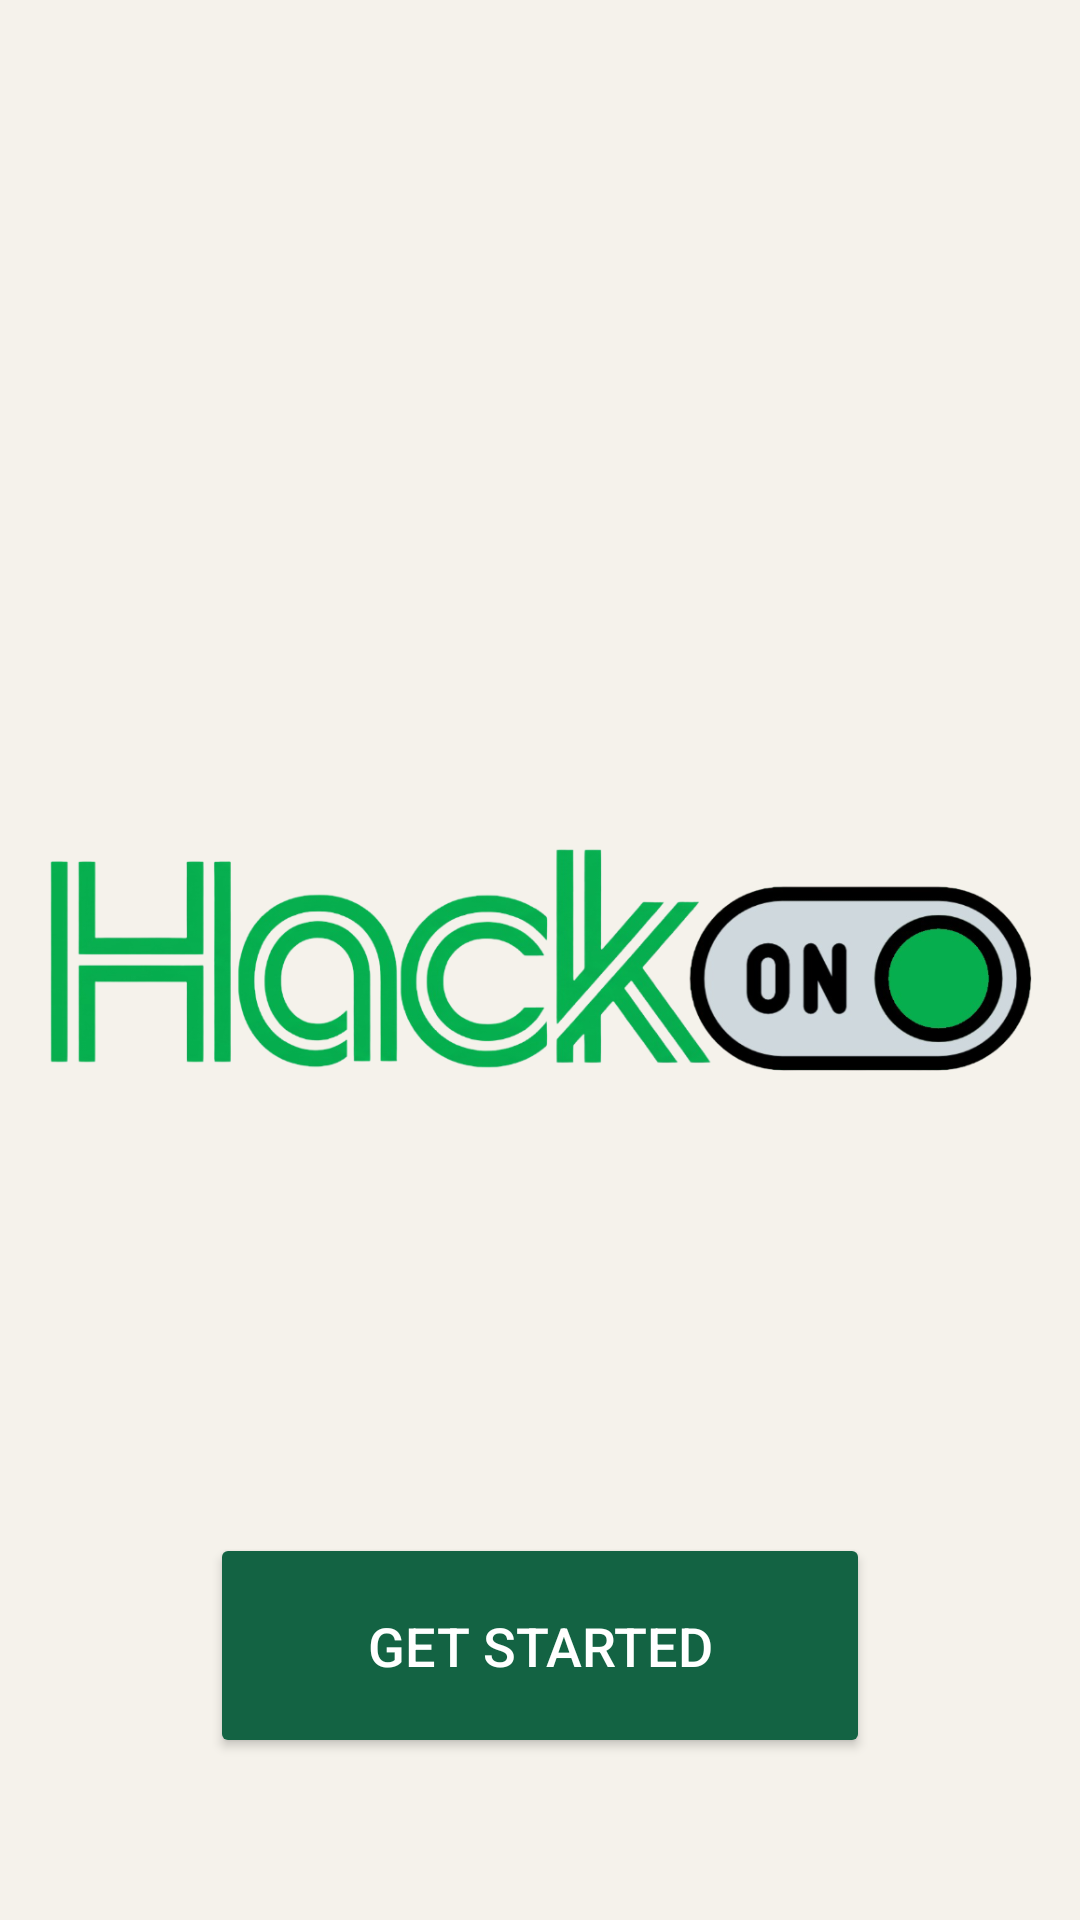

Write the Android layout XML for this screen, with the resource values it uses.
<!-- AndroidManifest.xml: application theme Theme.HackON -->
<!-- res/layout/activity_splash.xml -->
<?xml version="1.0" encoding="utf-8"?>
<androidx.constraintlayout.widget.ConstraintLayout xmlns:android="http://schemas.android.com/apk/res/android"
    xmlns:app="http://schemas.android.com/apk/res-auto"
    xmlns:tools="http://schemas.android.com/tools"
    android:id="@+id/main"
    android:layout_width="match_parent"
    android:layout_height="match_parent"
    tools:context=".splashActivity"
    android:background="@color/background">

    <ImageView
        android:id="@+id/imageView"
        android:layout_width="wrap_content"
        android:layout_height="wrap_content"
        android:padding="16dp"
        android:src="@drawable/logo"
        app:layout_constraintBottom_toBottomOf="parent"
        app:layout_constraintEnd_toEndOf="parent"
        app:layout_constraintStart_toStartOf="parent"
        app:layout_constraintTop_toTopOf="parent" />

    <Button
        android:layout_width="220dp"
        android:layout_height="75dp"
        android:id="@+id/getStartedBtn"
        android:backgroundTint="@color/toolbar_background_color"
        android:text="Get Started"
        android:textSize="18dp"
        android:textColor="@color/white"
        app:layout_constraintBottom_toBottomOf="parent"
        app:layout_constraintEnd_toEndOf="parent"
        app:layout_constraintStart_toStartOf="parent"
        app:layout_constraintTop_toBottomOf="@+id/imageView" />


















</androidx.constraintlayout.widget.ConstraintLayout>
<!-- resources referenced by this layout -->
<resources>
  <color name="background">#f5f2eb</color>
  <color name="toolbar_background_color">#136343</color>
  <!-- drawable logo: png bitmap (drawable, 153501 bytes) -->
  <style name="Theme.HackON" parent="Base.Theme.HackON" />
  <style name="Base.Theme.HackON" parent="Theme.Material3.DayNight.NoActionBar">
          
          
      </style>
  <!-- not gathered from this repository: default colours our renderer supplied (Android Studio template values) -->
  <color name="white">#FFFFFFFF</color>
</resources>
